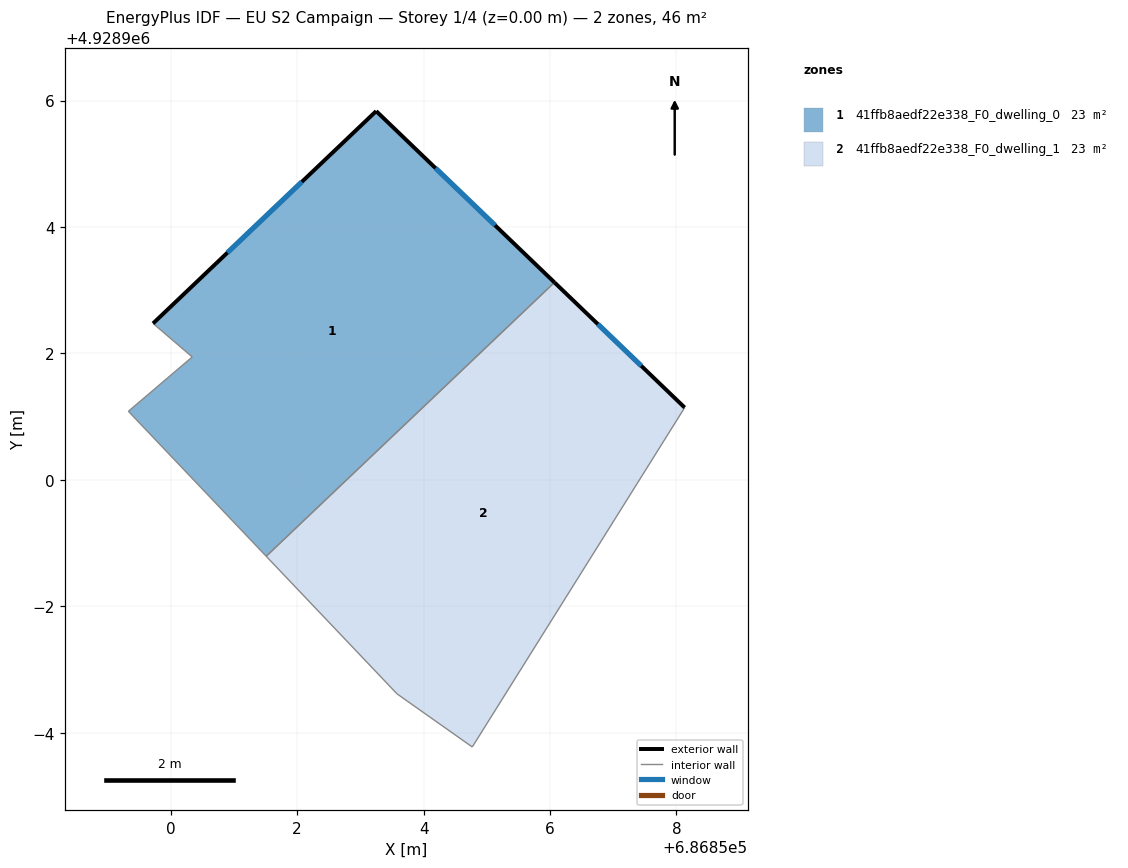
=== STOREY PLAN SPEC (per zone: floor XY polygon, exterior-wall plan segments, windows/doors) ===
zone 1: 41ffb8aedf22e338_F0_dwelling_0  (23.2 m²)
  floor: (686856.07, 4928903.12) (686851.51, 4928898.79) (686849.33, 4928901.08) (686850.34, 4928901.95) (686849.72, 4928902.47) (686853.25, 4928905.83)
  exterior wall: (686856.07, 4928903.12) – (686853.25, 4928905.83)  [3.9 m]
    window: (686855.13, 4928904.03) – (686854.19, 4928904.93)  [1.3 m²]
  exterior wall: (686853.25, 4928905.83) – (686849.72, 4928902.47)  [4.9 m]
    window: (686852.07, 4928904.71) – (686850.90, 4928903.59)  [1.6 m²]
  interior walls: 4
zone 2: 41ffb8aedf22e338_F0_dwelling_1  (23.2 m²)
  floor: (686858.13, 4928901.14) (686854.77, 4928895.78) (686853.58, 4928896.62) (686851.51, 4928898.79) (686856.07, 4928903.12)
  exterior wall: (686858.13, 4928901.14) – (686856.07, 4928903.12)  [2.9 m]
    window: (686857.44, 4928901.80) – (686856.76, 4928902.46)  [1.0 m²]
  interior walls: 4

=== DERIVED (storey summary) ===
Building: EU S2 Campaign
Storey: 1 of 4  (floor level z = 0.00 m)
Storey gross floor area: 46.4 m²
Zones on this storey: 2
  - 41ffb8aedf22e338_F0_dwelling_0: floor 23.2 m²; exterior wall 8.8 m (26.4 m²); 2 window(s) 2.9 m²; WWR 11.1%
  - 41ffb8aedf22e338_F0_dwelling_1: floor 23.2 m²; exterior wall 2.9 m (8.6 m²); 1 window(s) 1.0 m²; WWR 11.1%
Zone adjacency (shared interzone walls):
  - 41ffb8aedf22e338_F0_dwelling_0 ↔ 41ffb8aedf22e338_F0_dwelling_1